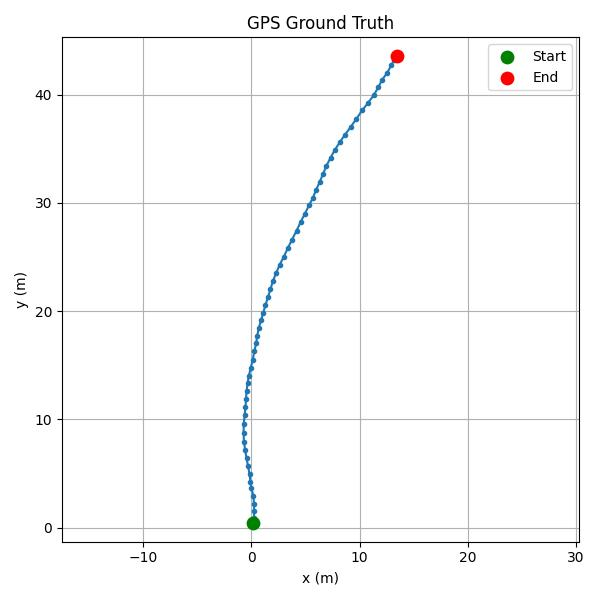

The file beside this chart, header and first rows:
time_s, x_m, y_m
0.000, 0.183, 0.423
1.000, 0.244, 0.913
2.000, 0.254, 1.501
3.000, 0.252, 2.212
4.000, 0.182, 2.947
5.000, 0.017, 3.617
6.000, -0.081, 4.234
7.000, -0.165, 4.924
8.000, -0.289, 5.646
9.000, -0.439, 6.389
10, -0.563, 7.139
11, -0.685, 7.945
12, -0.713, 8.733
13, -0.700, 9.545
14, -0.620, 10.36
15, -0.540, 11.15
16, -0.487, 11.9
17, -0.435, 12.62
18, -0.343, 13.32
19, -0.237, 14
20, -0.049, 14.76
21, 0.125, 15.5
22, 0.286, 16.28
23, 0.447, 17.03
24, 0.553, 17.74
25, 0.685, 18.43
26, 0.899, 19.14
27, 1.100, 19.83
28, 1.300, 20.53
29, 1.542, 21.3
30, 1.770, 22.03
31, 1.999, 22.78
32, 2.294, 23.51
33, 2.617, 24.28
34, 2.994, 25
35, 3.358, 25.79
36, 3.763, 26.6
37, 4.182, 27.43
38, 4.574, 28.26
39, 4.951, 29.01
40, 5.342, 29.78
41, 5.691, 30.47
42, 5.973, 31.18
43, 6.309, 31.91
44, 6.633, 32.7
45, 6.942, 33.42
46, 7.319, 34.17
47, 7.723, 34.9
48, 8.181, 35.61
49, 8.665, 36.31
50, 9.204, 37.05
51, 9.716, 37.77
52, 10.24, 38.55
53, 10.79, 39.25
54, 11.32, 39.97
55, 11.74, 40.68
56, 12.1, 41.39
57, 12.57, 42.04
58, 12.92, 42.7
59, 13.2, 43.22
... 1 more rows
